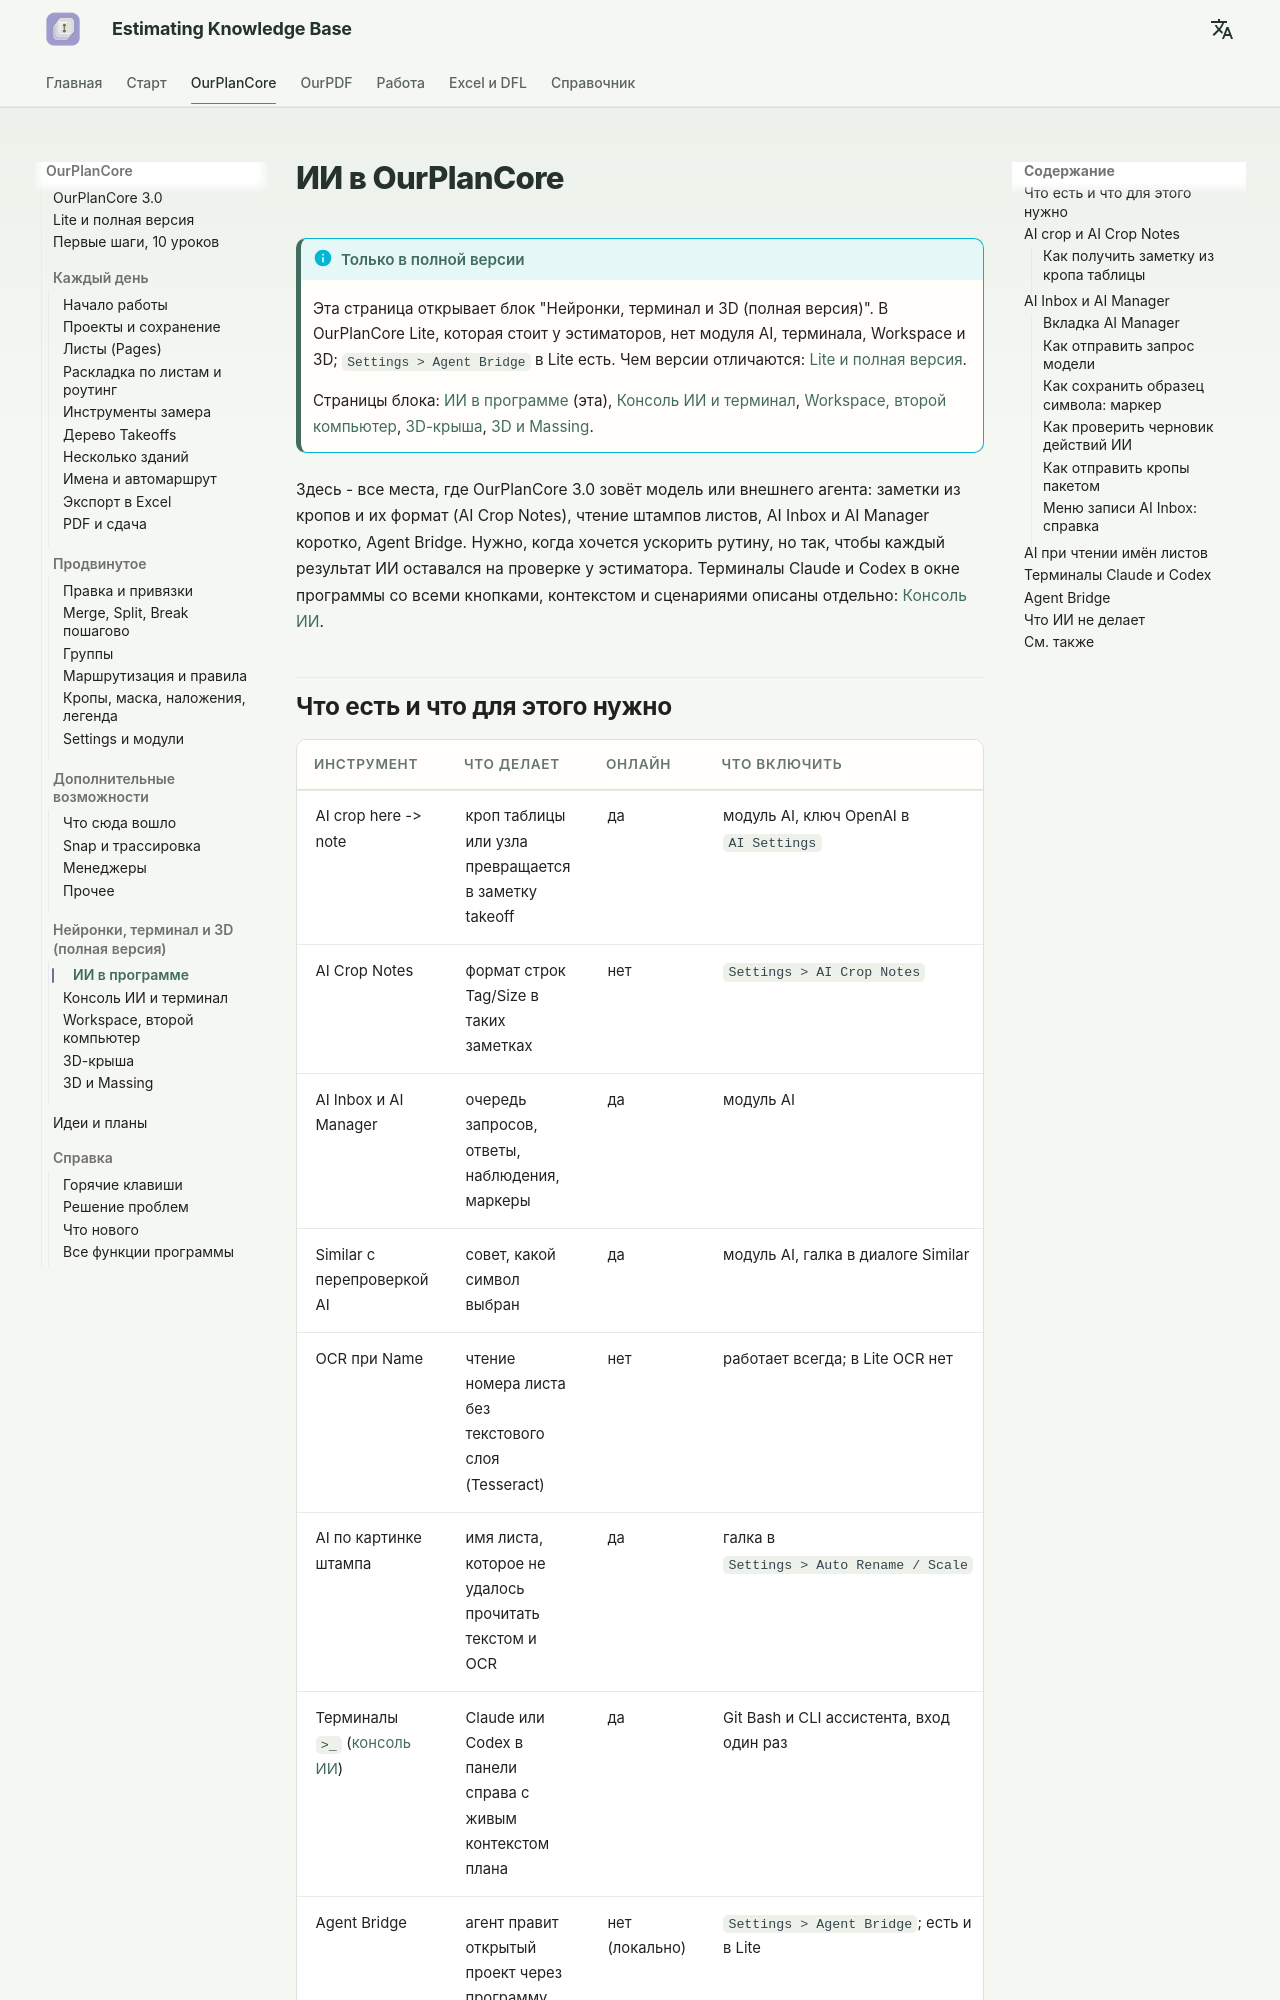

repository: artrmiys/knowledge-base · page: reference/ourplancore-ai/index.html · generator: mkdocs

# ИИ в OurPlanCore

!!! info "Только в полной версии"
    Эта страница открывает блок "Нейронки, терминал и 3D (полная версия)". В OurPlanCore Lite, которая стоит у эстиматоров, нет модуля AI, терминала, Workspace и 3D; `Settings > Agent Bridge` в Lite есть. Чем версии отличаются: [Lite и полная версия](ourplancore-lite.md).

    Страницы блока: [ИИ в программе](ourplancore-ai.md) (эта), [Консоль ИИ и терминал](ourplancore-ai-console.md), [Workspace, второй компьютер](ourplancore-workspace.md), [3D-крыша](ourplancore-3d-roof.md), [3D и Massing](ourplancore-3d.md).

Здесь - все места, где OurPlanCore 3.0 зовёт модель или внешнего агента: заметки из кропов и их формат (AI Crop Notes), чтение штампов листов, AI Inbox и AI Manager коротко, Agent Bridge. Нужно, когда хочется ускорить рутину, но так, чтобы каждый результат ИИ оставался на проверке у эстиматора. Терминалы Claude и Codex в окне программы со всеми кнопками, контекстом и сценариями описаны отдельно: [Консоль ИИ](ourplancore-ai-console.md).

## Что есть и что для этого нужно

| Инструмент | Что делает | Онлайн | Что включить |
| --- | --- | --- | --- |
| AI crop here -> note | кроп таблицы или узла превращается в заметку takeoff | да | модуль AI, ключ OpenAI в `AI Settings` |
| AI Crop Notes | формат строк Tag/Size в таких заметках | нет | `Settings > AI Crop Notes` |
| AI Inbox и AI Manager | очередь запросов, ответы, наблюдения, маркеры | да | модуль AI |
| Similar с перепроверкой AI | совет, какой символ выбран | да | модуль AI, галка в диалоге Similar |
| OCR при Name | чтение номера листа без текстового слоя (Tesseract) | нет | работает всегда; в Lite OCR нет |
| AI по картинке штампа | имя листа, которое не удалось прочитать текстом и OCR | да | галка в `Settings > Auto Rename / Scale` |
| Терминалы `>_` ([консоль ИИ](ourplancore-ai-console.md)) | Claude или Codex в панели справа с живым контекстом плана | да | Git Bash и CLI ассистента, вход один раз |
| Agent Bridge | агент правит открытый проект через программу | нет (локально) | `Settings > Agent Bridge`; есть и в Lite |

Ключ OpenAI задаётся в диалоге `AI Settings` (кнопка на полосе инструментов, в AI Manager или команда `OpenAI Settings` в палитре); он сохраняется в переменные окружения пользователя Windows, в проект не пишется. Модель по умолчанию `gpt-5-mini`, список моделей там же. Всё, что помечено "да", уходит в сеть кропами листа: на чужих чертежах учитывайте это.

## AI crop и AI Crop Notes {#crop-notes}

<figure markdown>
  ![Settings, раздел AI Crop Notes](../assets/images/ourplancore/v3/settings-ai-crop.png)
  <figcaption markdown="span">Разделитель Tag/size и предпросмотр: слева вставленный текст, справа как он лягет в заметку.</figcaption>
</figure>
